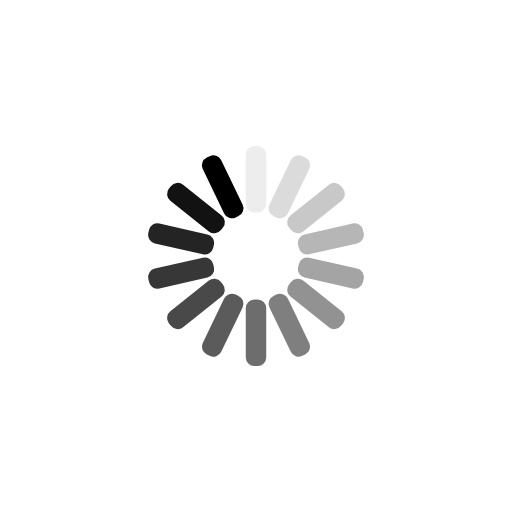
t = 0.00 s
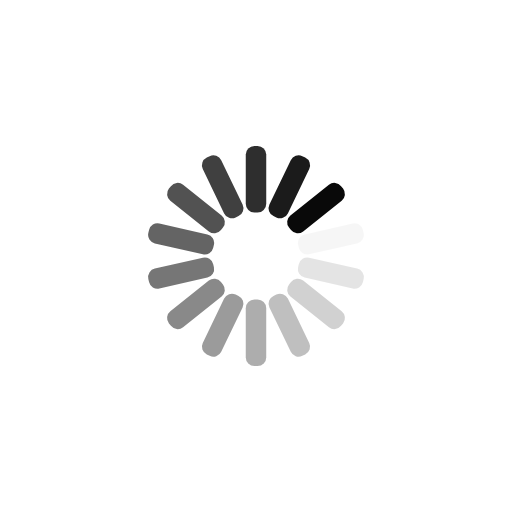
t = 0.41 s
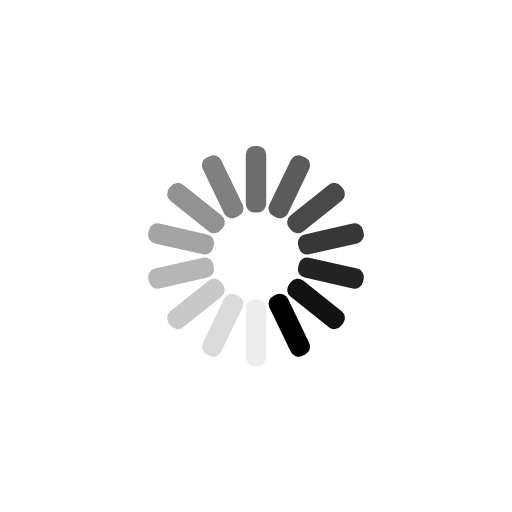
t = 0.82 s
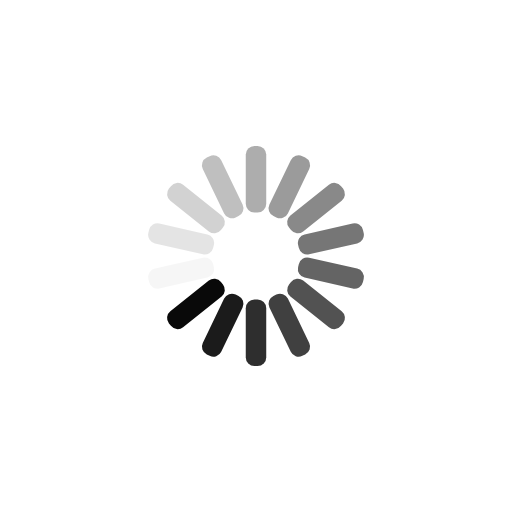
t = 1.23 s

The animated SVG that drew these frames (rendered in a browser with its animation timeline set to each time). Animation: 14 SMIL elements (animate=14); one cycle of 1.64 s, repeats indefinitely.

<?xml version="1.0" encoding="utf-8"?>
<svg xmlns="http://www.w3.org/2000/svg" xmlns:xlink="http://www.w3.org/1999/xlink" style="margin: auto; background: none; display: block; shape-rendering: auto;" width="131px" height="131px" viewBox="0 0 100 100" preserveAspectRatio="xMidYMid">
<g transform="rotate(0 50 50)">
  <rect x="48" y="28.5" rx="1.69" ry="1.69" width="4" height="13" fill="#000000">
    <animate attributeName="opacity" values="1;0" keyTimes="0;1" dur="1.639344262295082s" begin="-1.522248243559719s" repeatCount="indefinite"></animate>
  </rect>
</g><g transform="rotate(25.714285714285715 50 50)">
  <rect x="48" y="28.5" rx="1.69" ry="1.69" width="4" height="13" fill="#000000">
    <animate attributeName="opacity" values="1;0" keyTimes="0;1" dur="1.639344262295082s" begin="-1.4051522248243562s" repeatCount="indefinite"></animate>
  </rect>
</g><g transform="rotate(51.42857142857143 50 50)">
  <rect x="48" y="28.5" rx="1.69" ry="1.69" width="4" height="13" fill="#000000">
    <animate attributeName="opacity" values="1;0" keyTimes="0;1" dur="1.639344262295082s" begin="-1.288056206088993s" repeatCount="indefinite"></animate>
  </rect>
</g><g transform="rotate(77.14285714285714 50 50)">
  <rect x="48" y="28.5" rx="1.69" ry="1.69" width="4" height="13" fill="#000000">
    <animate attributeName="opacity" values="1;0" keyTimes="0;1" dur="1.639344262295082s" begin="-1.1709601873536302s" repeatCount="indefinite"></animate>
  </rect>
</g><g transform="rotate(102.85714285714286 50 50)">
  <rect x="48" y="28.5" rx="1.69" ry="1.69" width="4" height="13" fill="#000000">
    <animate attributeName="opacity" values="1;0" keyTimes="0;1" dur="1.639344262295082s" begin="-1.053864168618267s" repeatCount="indefinite"></animate>
  </rect>
</g><g transform="rotate(128.57142857142858 50 50)">
  <rect x="48" y="28.5" rx="1.69" ry="1.69" width="4" height="13" fill="#000000">
    <animate attributeName="opacity" values="1;0" keyTimes="0;1" dur="1.639344262295082s" begin="-0.936768149882904s" repeatCount="indefinite"></animate>
  </rect>
</g><g transform="rotate(154.28571428571428 50 50)">
  <rect x="48" y="28.5" rx="1.69" ry="1.69" width="4" height="13" fill="#000000">
    <animate attributeName="opacity" values="1;0" keyTimes="0;1" dur="1.639344262295082s" begin="-0.8196721311475411s" repeatCount="indefinite"></animate>
  </rect>
</g><g transform="rotate(180 50 50)">
  <rect x="48" y="28.5" rx="1.69" ry="1.69" width="4" height="13" fill="#000000">
    <animate attributeName="opacity" values="1;0" keyTimes="0;1" dur="1.639344262295082s" begin="-0.7025761124121781s" repeatCount="indefinite"></animate>
  </rect>
</g><g transform="rotate(205.71428571428572 50 50)">
  <rect x="48" y="28.5" rx="1.69" ry="1.69" width="4" height="13" fill="#000000">
    <animate attributeName="opacity" values="1;0" keyTimes="0;1" dur="1.639344262295082s" begin="-0.5854800936768151s" repeatCount="indefinite"></animate>
  </rect>
</g><g transform="rotate(231.42857142857142 50 50)">
  <rect x="48" y="28.5" rx="1.69" ry="1.69" width="4" height="13" fill="#000000">
    <animate attributeName="opacity" values="1;0" keyTimes="0;1" dur="1.639344262295082s" begin="-0.468384074941452s" repeatCount="indefinite"></animate>
  </rect>
</g><g transform="rotate(257.14285714285717 50 50)">
  <rect x="48" y="28.5" rx="1.69" ry="1.69" width="4" height="13" fill="#000000">
    <animate attributeName="opacity" values="1;0" keyTimes="0;1" dur="1.639344262295082s" begin="-0.35128805620608905s" repeatCount="indefinite"></animate>
  </rect>
</g><g transform="rotate(282.85714285714283 50 50)">
  <rect x="48" y="28.5" rx="1.69" ry="1.69" width="4" height="13" fill="#000000">
    <animate attributeName="opacity" values="1;0" keyTimes="0;1" dur="1.639344262295082s" begin="-0.234192037470726s" repeatCount="indefinite"></animate>
  </rect>
</g><g transform="rotate(308.57142857142856 50 50)">
  <rect x="48" y="28.5" rx="1.69" ry="1.69" width="4" height="13" fill="#000000">
    <animate attributeName="opacity" values="1;0" keyTimes="0;1" dur="1.639344262295082s" begin="-0.117096018735363s" repeatCount="indefinite"></animate>
  </rect>
</g><g transform="rotate(334.2857142857143 50 50)">
  <rect x="48" y="28.5" rx="1.69" ry="1.69" width="4" height="13" fill="#000000">
    <animate attributeName="opacity" values="1;0" keyTimes="0;1" dur="1.639344262295082s" begin="0s" repeatCount="indefinite"></animate>
  </rect>
</g>
<!-- [ldio] generated by https://loading.io/ --></svg>
